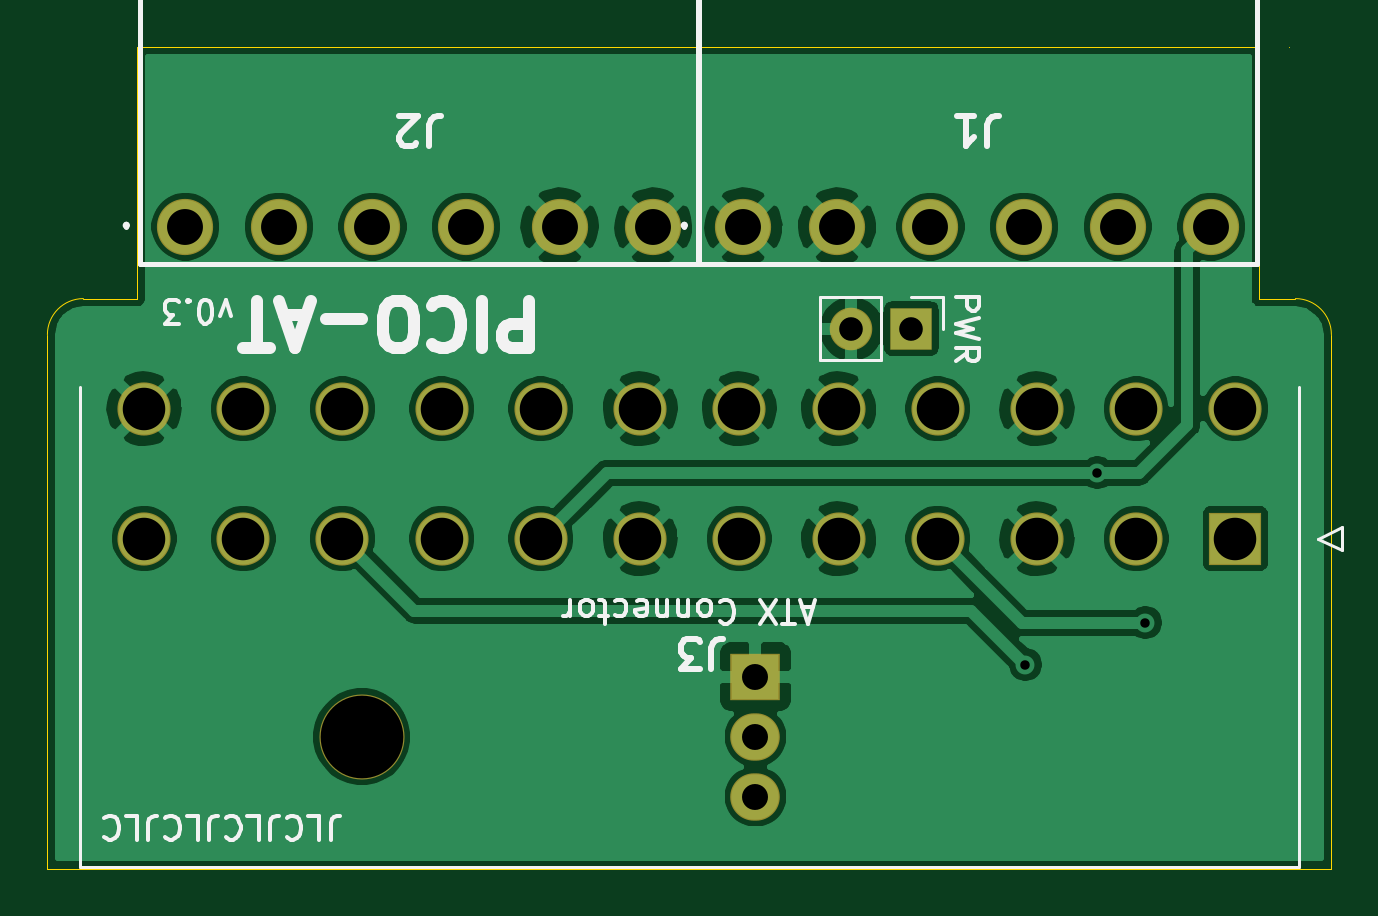
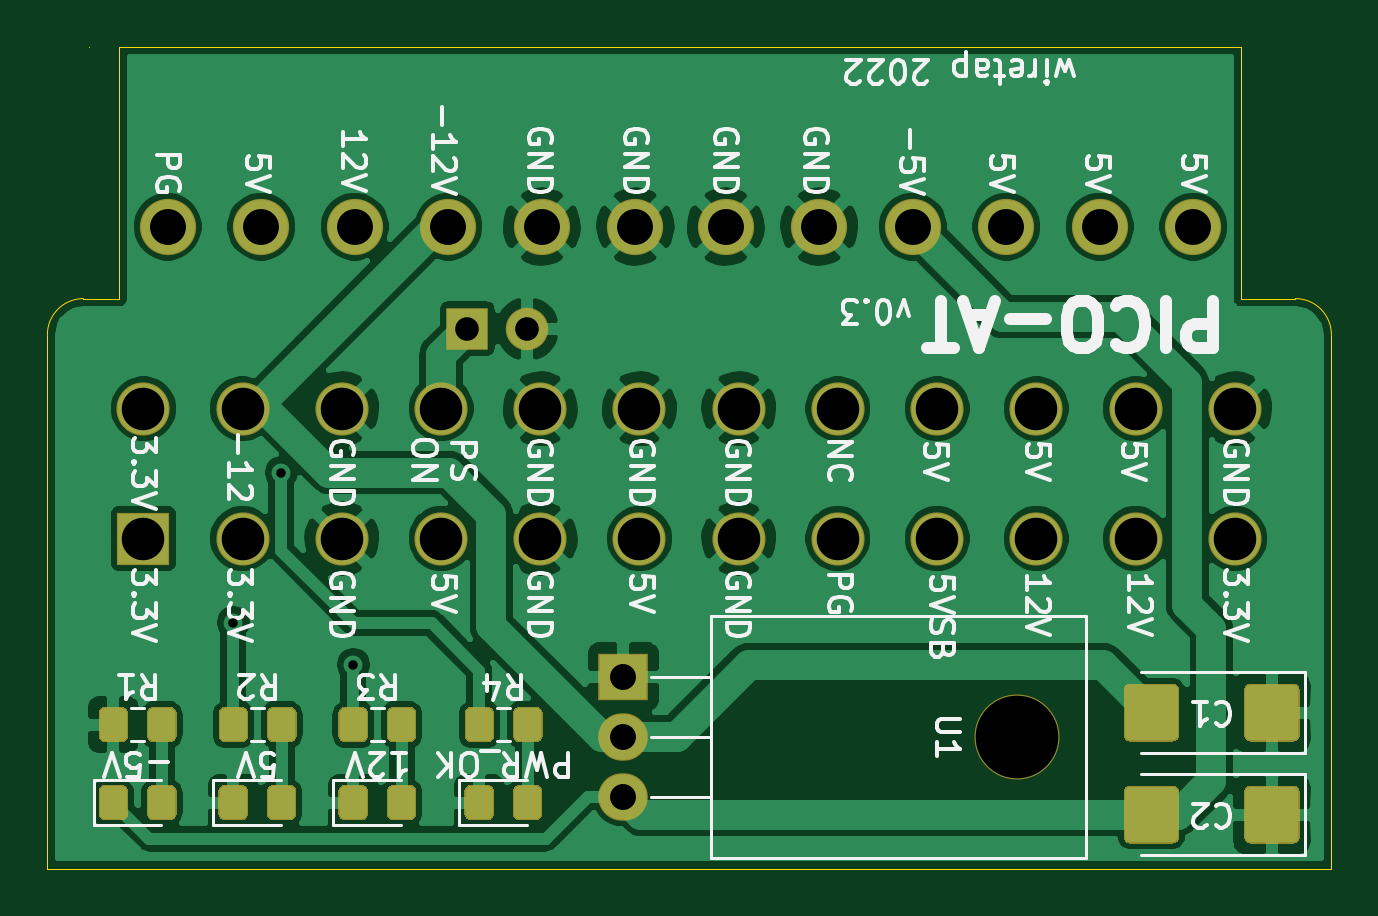
Circuit board: 13 layer files. Board 54.4 x 34.8 mm.
- bottom_copper: PICO-AT-B_Cu.gbr (137712 bytes)
- bottom_mask: PICO-AT-B_Mask.gbr (9572 bytes)
- paste: PICO-AT-B_Paste.gbr (8089 bytes)
- bottom_silk: PICO-AT-B_SilkS.gbr (43565 bytes)
- outline: PICO-AT-Edge_Cuts.gbr (1139 bytes)
- top_copper: PICO-AT-F_Cu.gbr (99885 bytes)
- top_mask: PICO-AT-F_Mask.gbr (1956 bytes)
- paste: PICO-AT-F_Paste.gbr (473 bytes)
- top_silk: PICO-AT-F_SilkS.gbr (12972 bytes)
- inner_copper: PICO-AT-In1_Cu.gbr (91163 bytes)
- inner_copper: PICO-AT-In2_Cu.gbr (87498 bytes)
- drill: PICO-AT-NPTH.drl (319 bytes)
- drill: PICO-AT-PTH.drl (1167 bytes)

=== bottom_copper: PICO-AT-B_Cu.gbr (137712 bytes, source omitted) ===
=== bottom_mask: PICO-AT-B_Mask.gbr (9572 bytes, source omitted) ===
=== paste: PICO-AT-B_Paste.gbr (8089 bytes, source omitted) ===
=== bottom_silk: PICO-AT-B_SilkS.gbr (43565 bytes, source omitted) ===
=== outline: PICO-AT-Edge_Cuts.gbr ===
%TF.GenerationSoftware,KiCad,Pcbnew,(5.1.6)-1*%
%TF.CreationDate,2022-02-21T08:46:33-05:00*%
%TF.ProjectId,PICO-AT,5049434f-2d41-4542-9e6b-696361645f70,rev?*%
%TF.SameCoordinates,Original*%
%TF.FileFunction,Profile,NP*%
%FSLAX46Y46*%
G04 Gerber Fmt 4.6, Leading zero omitted, Abs format (unit mm)*
G04 Created by KiCad (PCBNEW (5.1.6)-1) date 2022-02-21 08:46:33*
%MOMM*%
%LPD*%
G01*
G04 APERTURE LIST*
%TA.AperFunction,Profile*%
%ADD10C,0.050000*%
%TD*%
G04 APERTURE END LIST*
D10*
X121666000Y-99060000D02*
G75*
G02*
X123190000Y-97536000I1524000J0D01*
G01*
X174498000Y-97536000D02*
G75*
G02*
X176022000Y-99060000I0J-1524000D01*
G01*
X125476000Y-97536000D02*
X123190000Y-97536000D01*
X125476000Y-97536000D02*
X125476000Y-86868000D01*
X172974000Y-97536000D02*
X172974000Y-86868000D01*
X174498000Y-97536000D02*
X172974000Y-97536000D01*
X121666000Y-121666000D02*
X121666000Y-99060000D01*
X174244000Y-86868000D02*
X174244000Y-86868000D01*
X176022000Y-121666000D02*
X176022000Y-99060000D01*
X121666000Y-121666000D02*
X176022000Y-121666000D01*
X125476000Y-86868000D02*
X172974000Y-86868000D01*
M02*

=== top_copper: PICO-AT-F_Cu.gbr (99885 bytes, source omitted) ===
=== top_mask: PICO-AT-F_Mask.gbr ===
%TF.GenerationSoftware,KiCad,Pcbnew,(5.1.6)-1*%
%TF.CreationDate,2022-02-21T08:46:33-05:00*%
%TF.ProjectId,PICO-AT,5049434f-2d41-4542-9e6b-696361645f70,rev?*%
%TF.SameCoordinates,Original*%
%TF.FileFunction,Soldermask,Top*%
%TF.FilePolarity,Negative*%
%FSLAX46Y46*%
G04 Gerber Fmt 4.6, Leading zero omitted, Abs format (unit mm)*
G04 Created by KiCad (PCBNEW (5.1.6)-1) date 2022-02-21 08:46:33*
%MOMM*%
%LPD*%
G01*
G04 APERTURE LIST*
%ADD10C,2.380000*%
%ADD11R,2.250000X2.250000*%
%ADD12C,2.250000*%
%ADD13O,3.600000X3.600000*%
%ADD14R,2.100000X2.005000*%
%ADD15O,2.100000X2.005000*%
%ADD16R,1.800000X1.800000*%
%ADD17O,1.800000X1.800000*%
G04 APERTURE END LIST*
D10*
%TO.C,J1*%
X151130000Y-94488000D03*
X155090000Y-94488000D03*
X159050000Y-94488000D03*
X163010000Y-94488000D03*
X166970000Y-94488000D03*
X170930000Y-94488000D03*
%TD*%
%TO.C,J2*%
X147308000Y-94488000D03*
X143348000Y-94488000D03*
X139388000Y-94488000D03*
X135428000Y-94488000D03*
X131468000Y-94488000D03*
X127508000Y-94488000D03*
%TD*%
D11*
%TO.C,J3*%
X171958000Y-107696000D03*
D12*
X167758000Y-107696000D03*
X163558000Y-107696000D03*
X159358000Y-107696000D03*
X155158000Y-107696000D03*
X150958000Y-107696000D03*
X146758000Y-107696000D03*
X142558000Y-107696000D03*
X138358000Y-107696000D03*
X134158000Y-107696000D03*
X129958000Y-107696000D03*
X125758000Y-107696000D03*
X171958000Y-102196000D03*
X167758000Y-102196000D03*
X163558000Y-102196000D03*
X159358000Y-102196000D03*
X155158000Y-102196000D03*
X150958000Y-102196000D03*
X146758000Y-102196000D03*
X142558000Y-102196000D03*
X138358000Y-102196000D03*
X134158000Y-102196000D03*
X129958000Y-102196000D03*
X125758000Y-102196000D03*
%TD*%
D13*
%TO.C,U1*%
X134978000Y-116078000D03*
D14*
X151638000Y-113538000D03*
D15*
X151638000Y-116078000D03*
X151638000Y-118618000D03*
%TD*%
D16*
%TO.C,PWR*%
X158242000Y-98806000D03*
D17*
X155702000Y-98806000D03*
%TD*%
M02*

=== paste: PICO-AT-F_Paste.gbr ===
%TF.GenerationSoftware,KiCad,Pcbnew,(5.1.6)-1*%
%TF.CreationDate,2022-02-21T08:46:33-05:00*%
%TF.ProjectId,PICO-AT,5049434f-2d41-4542-9e6b-696361645f70,rev?*%
%TF.SameCoordinates,Original*%
%TF.FileFunction,Paste,Top*%
%TF.FilePolarity,Positive*%
%FSLAX46Y46*%
G04 Gerber Fmt 4.6, Leading zero omitted, Abs format (unit mm)*
G04 Created by KiCad (PCBNEW (5.1.6)-1) date 2022-02-21 08:46:33*
%MOMM*%
%LPD*%
G01*
G04 APERTURE LIST*
G04 APERTURE END LIST*
M02*

=== top_silk: PICO-AT-F_SilkS.gbr (12972 bytes, source omitted) ===
=== inner_copper: PICO-AT-In1_Cu.gbr (91163 bytes, source omitted) ===
=== inner_copper: PICO-AT-In2_Cu.gbr (87498 bytes, source omitted) ===
=== drill: PICO-AT-NPTH.drl ===
M48
; DRILL file {KiCad (5.1.6)-1} date 02/21/22 08:46:34
; FORMAT={-:-/ absolute / metric / decimal}
; #@! TF.CreationDate,2022-02-21T08:46:34-05:00
; #@! TF.GenerationSoftware,Kicad,Pcbnew,(5.1.6)-1
; #@! TF.FileFunction,NonPlated,1,4,NPTH
FMAT,2
METRIC
T1C3.500
%
G90
G05
T1
X134.978Y-116.078
T0
M30

=== drill: PICO-AT-PTH.drl ===
M48
; DRILL file {KiCad (5.1.6)-1} date 02/21/22 08:46:34
; FORMAT={-:-/ absolute / metric / decimal}
; #@! TF.CreationDate,2022-02-21T08:46:34-05:00
; #@! TF.GenerationSoftware,Kicad,Pcbnew,(5.1.6)-1
; #@! TF.FileFunction,Plated,1,4,PTH
FMAT,2
METRIC
T1C0.400
T2C1.000
T3C1.100
T4C1.520
T5C1.800
%
G90
G05
T1
X163.068Y-113.03
X166.116Y-104.902
X168.148Y-111.252
T2
X155.702Y-98.806
X158.242Y-98.806
T3
X151.638Y-113.538
X151.638Y-116.078
X151.638Y-118.618
T4
X151.13Y-94.488
X155.09Y-94.488
X159.05Y-94.488
X163.01Y-94.488
X166.97Y-94.488
X170.93Y-94.488
X127.508Y-94.488
X131.468Y-94.488
X135.428Y-94.488
X139.388Y-94.488
X143.348Y-94.488
X147.308Y-94.488
T5
X125.758Y-102.196
X125.758Y-107.696
X129.958Y-102.196
X129.958Y-107.696
X134.158Y-102.196
X134.158Y-107.696
X138.358Y-102.196
X138.358Y-107.696
X142.558Y-102.196
X142.558Y-107.696
X146.758Y-102.196
X146.758Y-107.696
X150.958Y-102.196
X150.958Y-107.696
X155.158Y-102.196
X155.158Y-107.696
X159.358Y-102.196
X159.358Y-107.696
X163.558Y-102.196
X163.558Y-107.696
X167.758Y-102.196
X167.758Y-107.696
X171.958Y-102.196
X171.958Y-107.696
T0
M30

